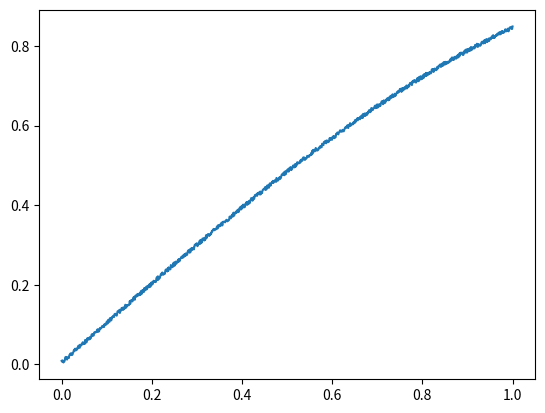

Write the Python code that produced this figure.
from matplotlib.pyplot import subplots
import time
import numpy as np

fig,ax = subplots()
x = np.linspace(0,1,1000)

#main
for i in range(10):
    time.sleep(1)
    #disp('Step #{0}'.format(i))
    ax.clear()
    ax.plot(x,np.sin(x)+0.01*np.random.rand(len(x)))
    #draw
    #looptime?
    #pause?
    #break?
